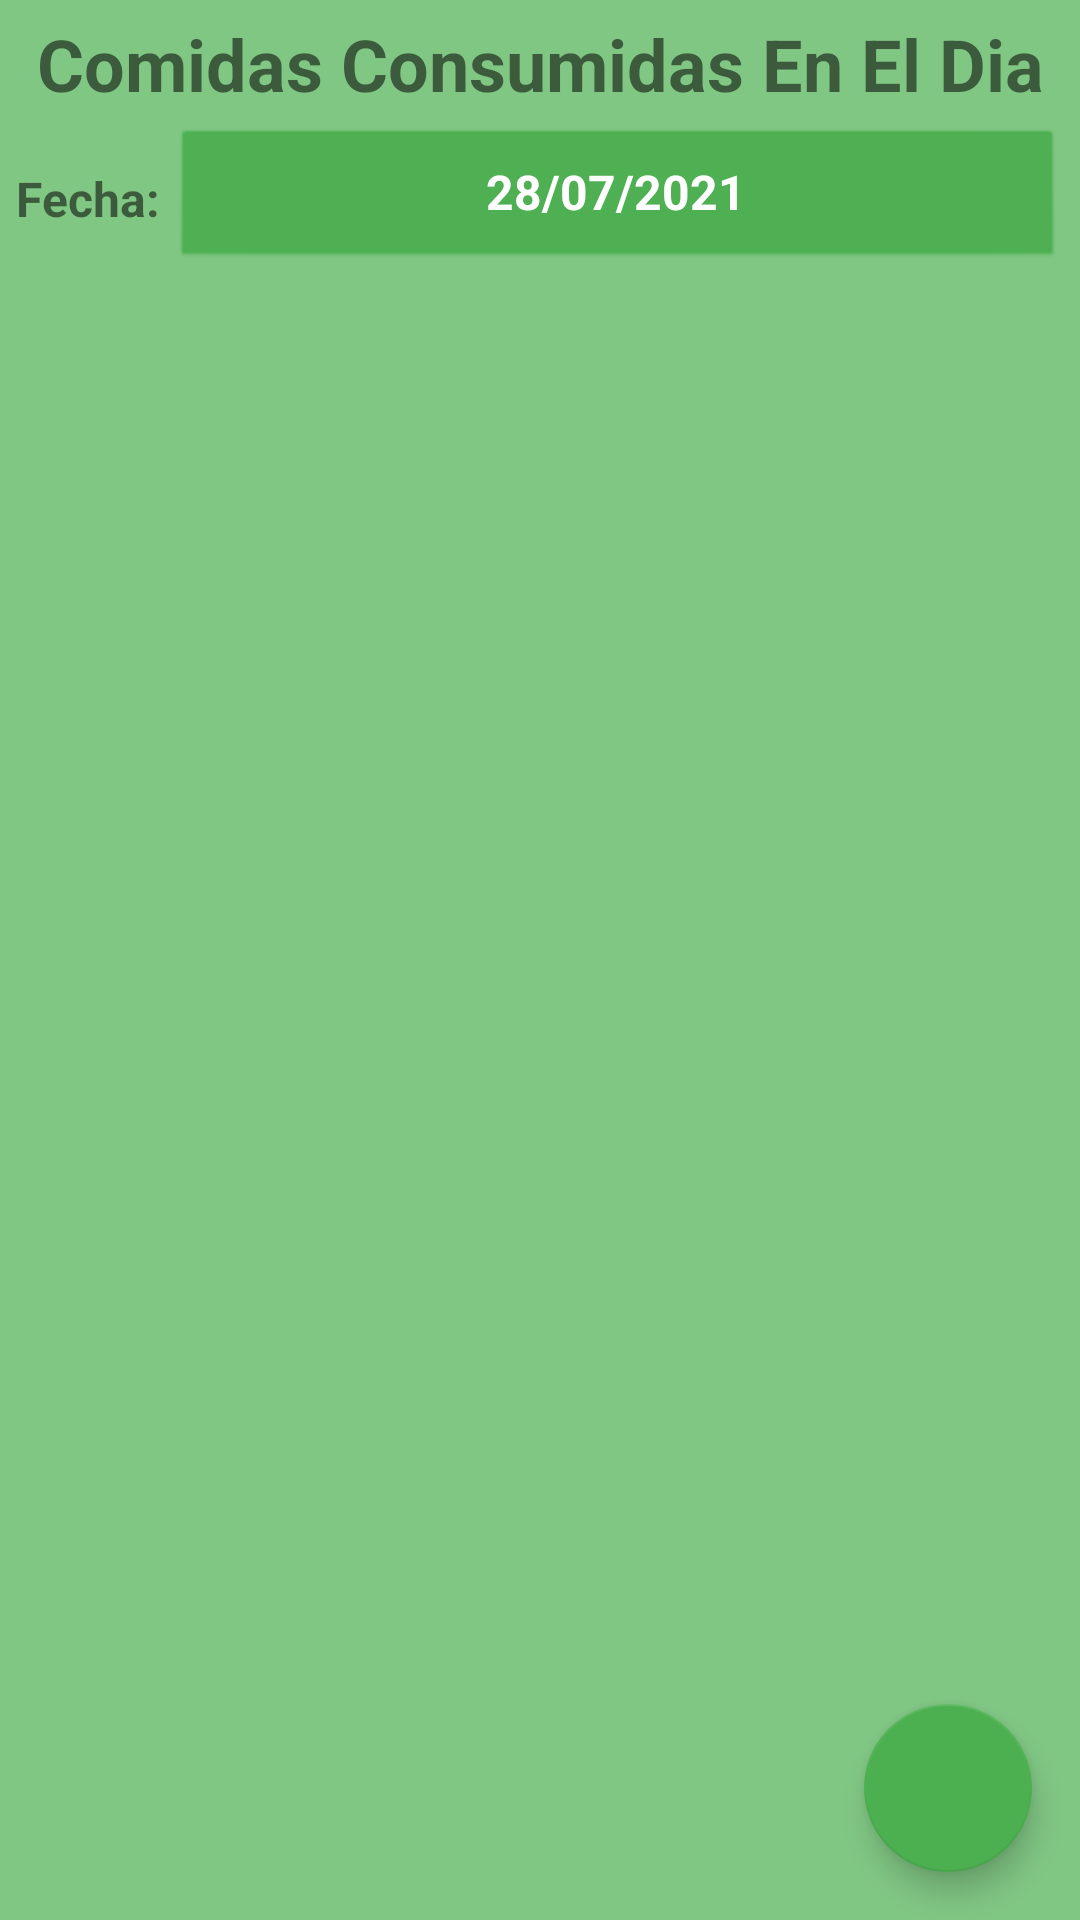

Here is an Android app screen rendered from its layout file. Give the layout XML and the strings, colors and styles it references.
<!-- AndroidManifest.xml: application theme Theme.Saludable -->
<!-- res/layout/activity_main.xml -->
<?xml version="1.0" encoding="utf-8"?>
<FrameLayout xmlns:android="http://schemas.android.com/apk/res/android"
    xmlns:app="http://schemas.android.com/apk/res-auto"
    xmlns:tools="http://schemas.android.com/tools"
    android:id="@+id/fl_contenedor"
    android:layout_width="match_parent"
    android:layout_height="match_parent"
    tools:context=".View.MainActivity">

    <LinearLayout
        android:layout_width="match_parent"
        android:layout_height="match_parent"
        android:background="#81C784"
        android:orientation="vertical">

        <TextView
            android:id="@+id/textView"
            android:layout_width="match_parent"
            android:layout_height="wrap_content"
            android:padding="5dp"
            android:text="Comidas Consumidas En El Dia"
            android:textAlignment="center"
            android:textSize="24sp"
            android:textStyle="bold" />

        <LinearLayout
            android:layout_width="match_parent"
            android:layout_height="wrap_content"
            android:layout_marginLeft="5dp"
            android:layout_marginRight="5dp"
            android:orientation="horizontal"
            android:paddingBottom="2dp">

            <LinearLayout
                android:layout_width="wrap_content"
                android:layout_height="match_parent"
                android:orientation="vertical">

                <TextView
                    android:id="@+id/textView9"
                    android:layout_width="wrap_content"
                    android:layout_height="wrap_content"
                    android:layout_weight="1"
                    android:gravity="center"
                    android:text="Fecha: "
                    android:textSize="16sp"
                    android:textStyle="bold" />

            </LinearLayout>

            <LinearLayout
                android:layout_width="match_parent"
                android:layout_height="match_parent"
                android:orientation="vertical">

                <Button
                    android:id="@+id/filtro_fecha"
                    style="@android:style/Widget.Button"
                    android:layout_width="match_parent"
                    android:layout_height="match_parent"
                    android:backgroundTint="@color/green_500"
                    android:text="28/07/2021"
                    android:textAlignment="center"
                    android:textColor="@color/white"
                    android:textSize="16sp"
                    android:textStyle="bold" />

            </LinearLayout>

        </LinearLayout>

        <Space
            android:layout_width="match_parent"
            android:layout_height="10dp" />

        <androidx.constraintlayout.widget.ConstraintLayout
            android:layout_width="match_parent"
            android:layout_height="match_parent">

            <androidx.recyclerview.widget.RecyclerView
                android:id="@+id/rv_comidas"
                android:layout_width="0dp"
                android:layout_height="0dp"
                app:layout_constraintBottom_toBottomOf="parent"
                app:layout_constraintEnd_toEndOf="parent"
                app:layout_constraintStart_toStartOf="parent"
                app:layout_constraintTop_toTopOf="parent" />

            <com.google.android.material.floatingactionbutton.FloatingActionButton
                android:id="@+id/fab_nueva_comida"
                android:layout_width="wrap_content"
                android:layout_height="wrap_content"
                android:layout_margin="16dp"
                android:clickable="true"
                app:backgroundTint="@color/green_500"
                app:layout_constraintBottom_toBottomOf="parent"
                app:layout_constraintEnd_toEndOf="parent"
                app:srcCompat="@drawable/ic_add" />
        </androidx.constraintlayout.widget.ConstraintLayout>

    </LinearLayout>

</FrameLayout>
<!-- resources referenced by this layout -->
<resources>
  <color name="green_500">#4CAF50</color>
  <color name="white">#FFFFFFFF</color>
  <style name="Theme.Saludable" parent="Theme.MaterialComponents.Light.DarkActionBar.Bridge">
          
          <item name="colorPrimary">@color/green_500</item>
          <item name="colorPrimaryVariant">@color/green_700</item>
          <item name="colorOnPrimary">@color/white</item>
          
          <item name="colorSecondary">@color/teal_200</item>
          <item name="colorSecondaryVariant">@color/teal_700</item>
          <item name="colorOnSecondary">@color/black</item>
          
          <item name="android:statusBarColor" tools:targetApi="l">?attr/colorPrimaryVariant</item>
          
          <item name="colorOnError">@color/red</item>
      </style>
  <color name="green_700">#388E3C</color>
  <color name="teal_200">#FF03DAC5</color>
  <color name="teal_700">#FF018786</color>
  <color name="black">#FF000000</color>
  <color name="red">#B71C1C</color>
</resources>
